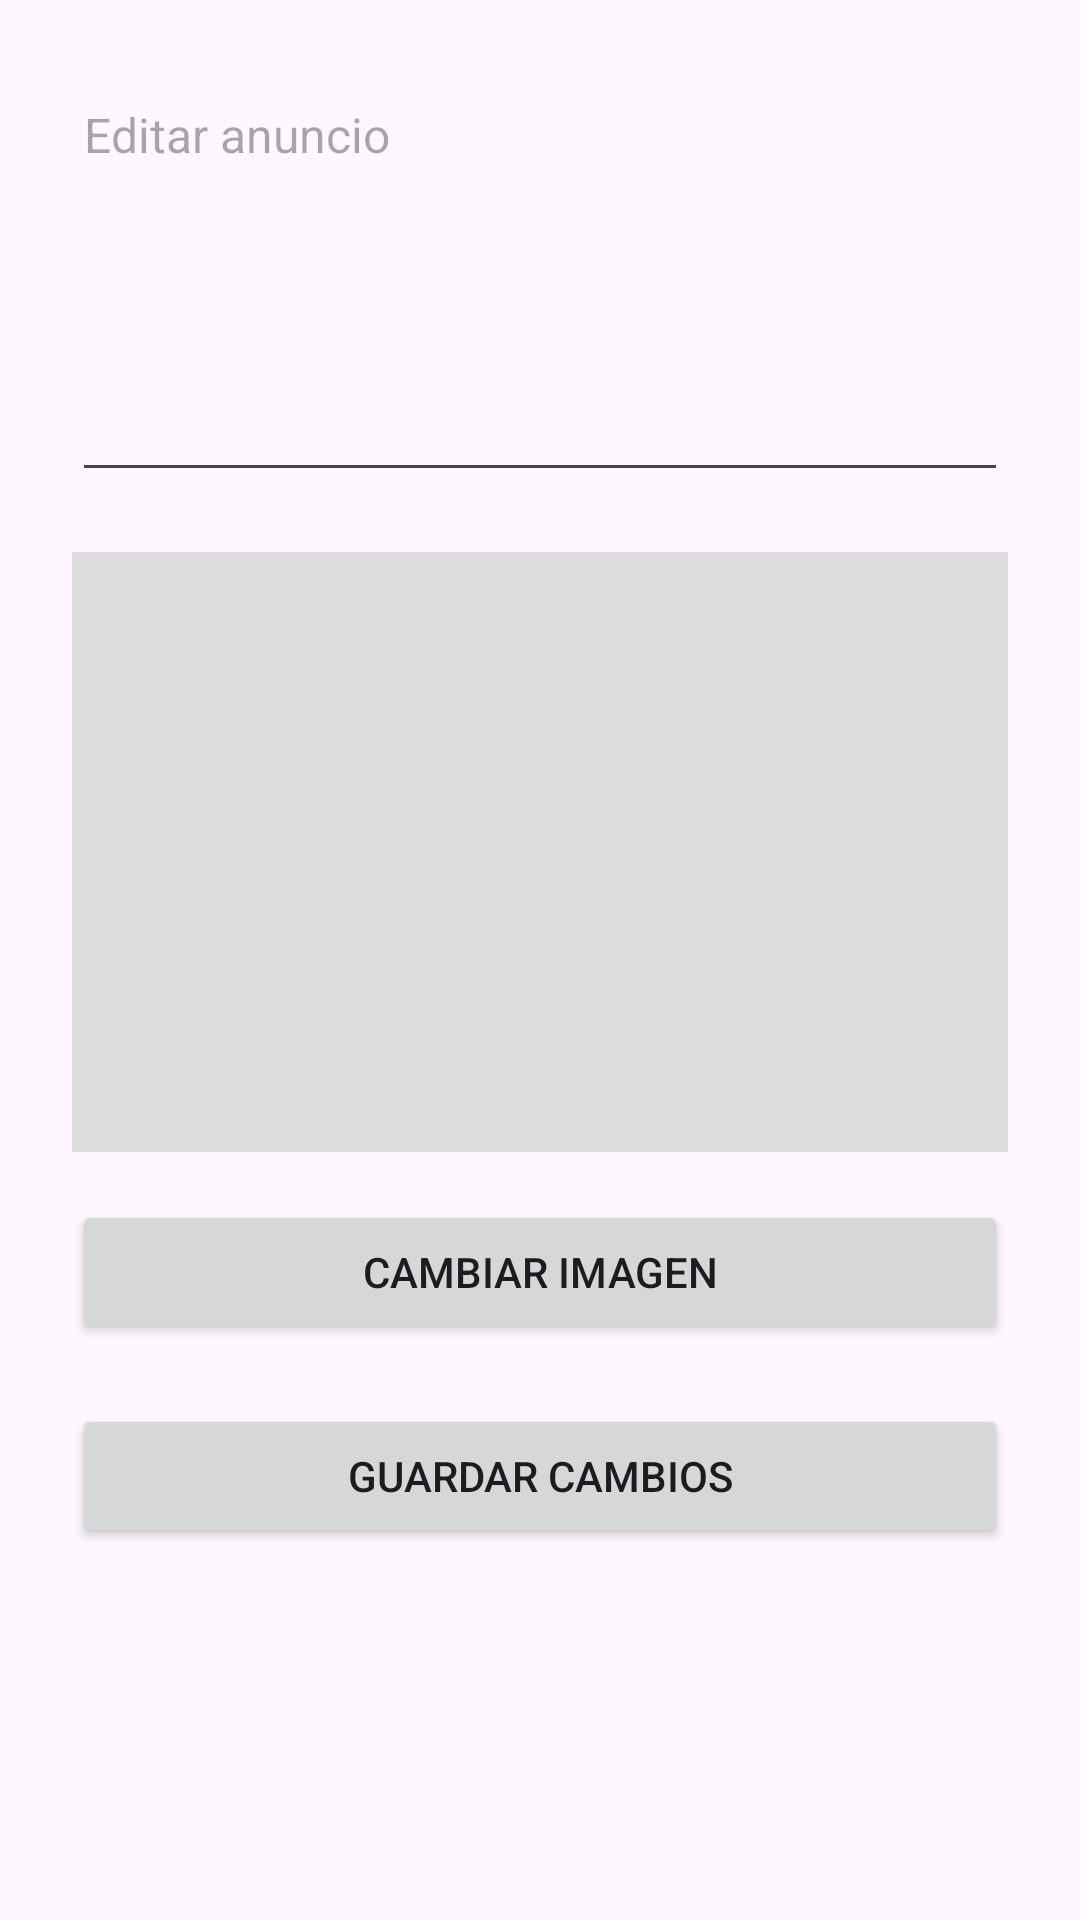

Layout XML and referenced resources for this Android screen:
<!-- AndroidManifest.xml: application theme Theme.ConexionDeOficios -->
<!-- res/layout/activity_edit_ad.xml -->
<?xml version="1.0" encoding="utf-8"?>
<ScrollView xmlns:android="http://schemas.android.com/apk/res/android"
    android:layout_width="match_parent"
    android:layout_height="match_parent"
    android:padding="24dp">

    <LinearLayout
        android:layout_width="match_parent"
        android:layout_height="wrap_content"
        android:orientation="vertical">

        <EditText
            android:id="@+id/edit_text_ad"
            android:layout_width="match_parent"
            android:layout_height="wrap_content"
            android:hint="Editar anuncio"
            android:minHeight="140dp"
            android:gravity="top"
            android:inputType="textMultiLine"
            android:textSize="16sp" />

        
        <ImageView
            android:id="@+id/image_preview"
            android:layout_width="match_parent"
            android:layout_height="200dp"
            android:scaleType="centerCrop"
            android:layout_marginTop="20dp"
            android:background="#DDDDDD" />

        
        <Button
            android:id="@+id/btn_change_image"
            android:layout_width="match_parent"
            android:layout_height="wrap_content"
            android:text="Cambiar imagen"
            android:layout_marginTop="16dp" />

        
        <Button
            android:id="@+id/btn_save_ad"
            android:layout_width="match_parent"
            android:layout_height="wrap_content"
            android:text="Guardar cambios"
            android:layout_marginTop="20dp" />

    </LinearLayout>

</ScrollView>
<!-- resources referenced by this layout -->
<resources>
  <style name="Theme.ConexionDeOficios" parent="Base.Theme.ConexionDeOficios" />
  <style name="Base.Theme.ConexionDeOficios" parent="Theme.Material3.Light.NoActionBar">
      </style>
</resources>
